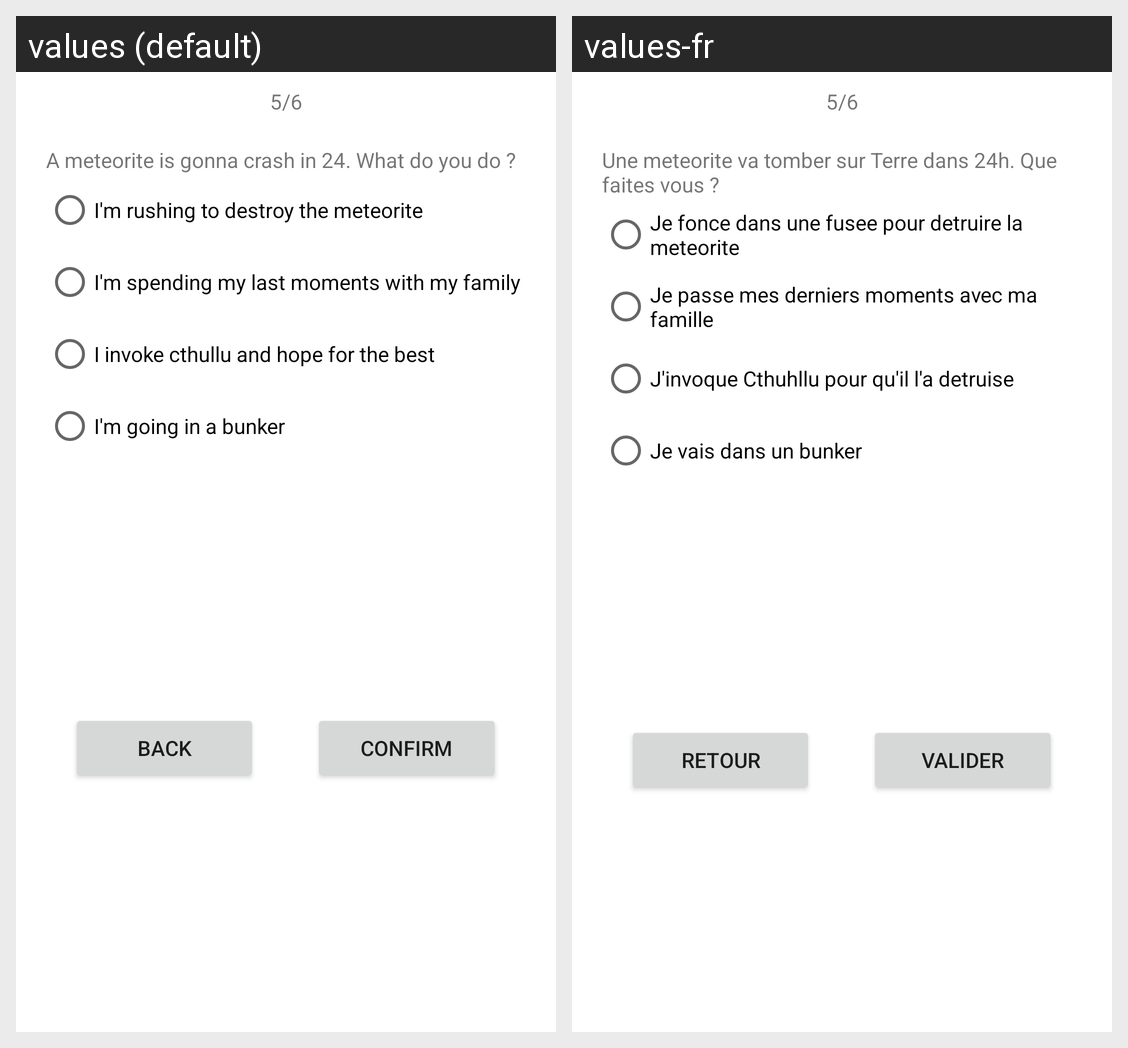

The Android screen above is rendered under two locales of the same app. Produce the string resources it draws, with the default and per-locale values.
Android screen res/layout/activity_question5.xml rendered under 2 locales, left to right: values (default), values-fr. Device: Nexus 5 (rendered at 1080×1920; each locale shown at half size, 540×960, under a caption strip naming it); theme Theme.ProjetIhm.
Strings drawn on this screen, with the default value and each locale's value (text and hints the layout hard-codes, and strings that could not be matched under every locale, appear in the picture but are not listed):

numPageQuestion5
  values: 5/6
  values-fr: 5/6  [not translated; the default value is used]

meteoriteTitle
  values: A meteorite is gonna crash in 24. What do you do ?
  values-fr: Une meteorite va tomber sur Terre dans 24h. Que faites vous ?

destroyMeteoriteButton
  values: I'm rushing to destroy the meteorite
  values-fr: Je fonce dans une fusee pour detruire la meteorite

famillyButton
  values: I'm spending my last moments with my family
  values-fr: Je passe mes derniers moments avec ma famille

cthuhlluButton
  values: I invoke cthullu and hope for the best
  values-fr: J'invoque Cthuhllu pour qu'il l'a detruise

buknerButton
  values: I'm going in a bunker
  values-fr: Je vais dans un bunker

backButton
  values: Back
  values-fr: Retour

buttonNextQuestion
  values: Confirm
  values-fr: Valider
